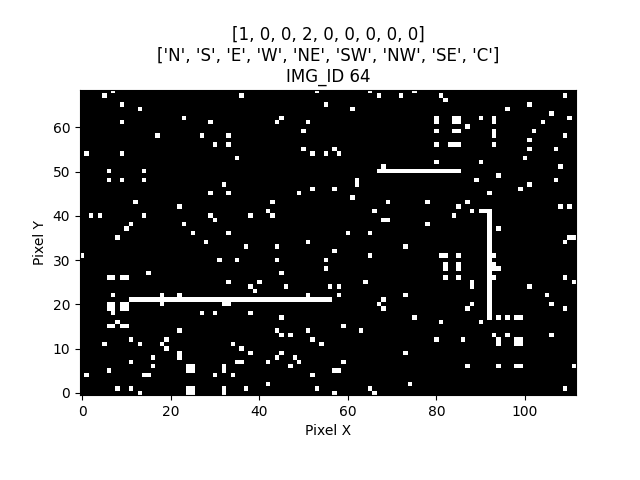

The file beside this chart, header and first rows:
IMG_ID, PIXEL_X, PIXEL_Y, PIXEL_COLOR
64, 0, 0, 0
64, 1, 0, 0
64, 2, 0, 0
64, 3, 0, 0
64, 4, 0, 0
64, 5, 0, 0
64, 6, 0, 0
64, 7, 0, 0
64, 8, 0, 0
64, 9, 0, 0
64, 10, 0, 0
64, 11, 0, 0
64, 12, 0, 0
64, 13, 0, 1
64, 14, 0, 0
64, 15, 0, 0
64, 16, 0, 0
64, 17, 0, 0
64, 18, 0, 0
64, 19, 0, 0
64, 20, 0, 0
64, 21, 0, 0
64, 22, 0, 0
64, 23, 0, 0
64, 24, 0, 1
64, 25, 0, 1
64, 26, 0, 0
64, 27, 0, 0
64, 28, 0, 0
64, 29, 0, 0
64, 30, 0, 0
64, 31, 0, 0
64, 32, 0, 1
64, 33, 0, 0
64, 34, 0, 0
64, 35, 0, 0
64, 36, 0, 0
64, 37, 0, 0
64, 38, 0, 0
64, 39, 0, 0
64, 40, 0, 0
64, 41, 0, 0
64, 42, 0, 0
64, 43, 0, 0
64, 44, 0, 0
64, 45, 0, 0
64, 46, 0, 0
64, 47, 0, 0
64, 48, 0, 0
64, 49, 0, 0
64, 50, 0, 0
64, 51, 0, 0
64, 52, 0, 0
64, 53, 0, 0
64, 54, 0, 0
64, 55, 0, 0
64, 56, 0, 0
64, 57, 0, 1
64, 58, 0, 0
64, 59, 0, 0
... 7,668 more rows
